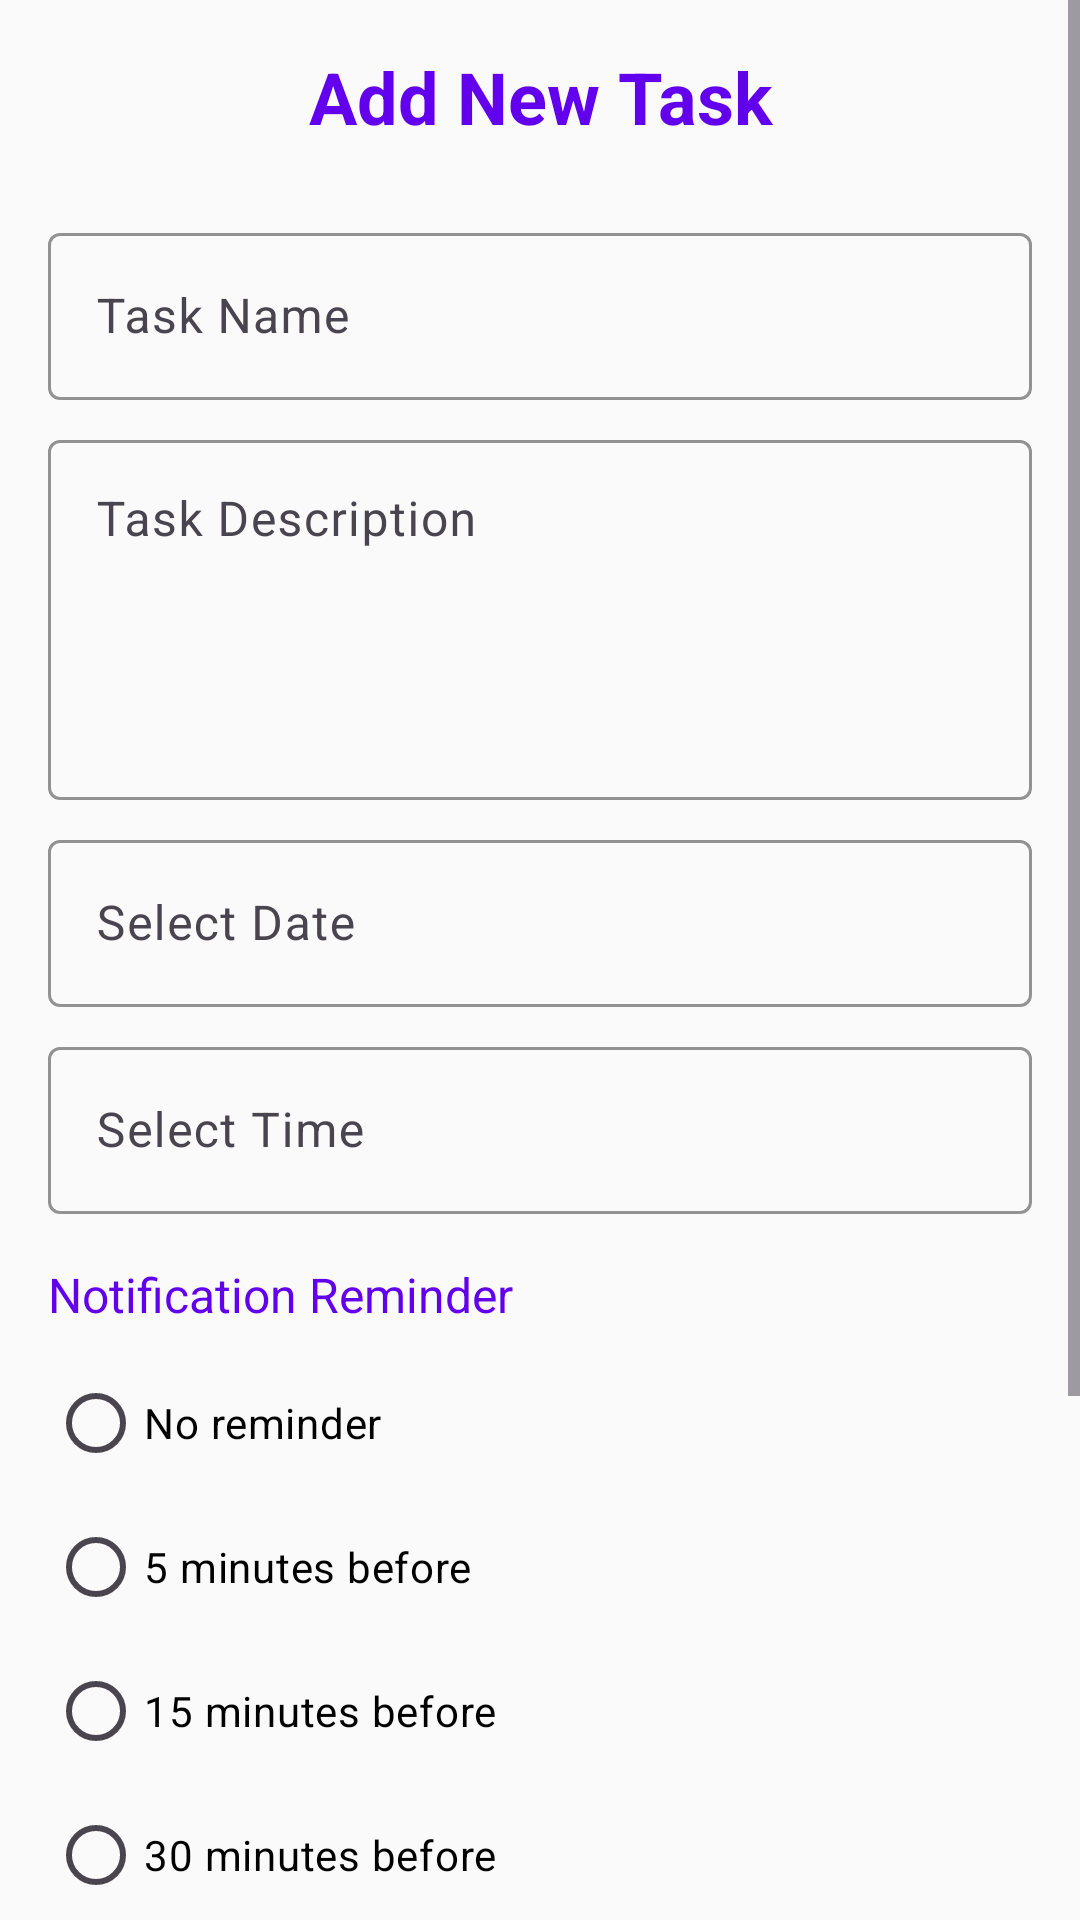

Produce the Android XML layout that renders to this screen, including the resource entries it uses.
<!-- AndroidManifest.xml: application theme Theme.StepWise -->
<!-- res/layout/adding_task.xml -->
<?xml version="1.0" encoding="utf-8"?>
<ScrollView xmlns:android="http://schemas.android.com/apk/res/android" xmlns:app="http://schemas.android.com/apk/res-auto"
    android:background="@color/light_gray_background"
    android:layout_width="match_parent"
    android:layout_height="match_parent"
    android:fillViewport="true">
    <LinearLayout
        android:orientation="vertical"
        android:padding="16dp"
        android:layout_width="match_parent"
        android:layout_height="wrap_content">
        <TextView
            android:textSize="24sp"
            android:textStyle="bold"
            android:textColor="@color/primary_color"
            android:gravity="center"
            android:layout_width="match_parent"
            android:layout_height="wrap_content"
            android:layout_marginBottom="24dp"
            android:text="Add New Task"/>
        <com.google.android.material.textfield.TextInputLayout
            android:layout_width="match_parent"
            android:layout_height="wrap_content"
            android:layout_marginBottom="8dp"
            app:boxBackgroundMode="outline"
            app:boxStrokeColor="@color/primary_color"
            app:hintTextColor="@color/primary_color">
            <com.google.android.material.textfield.TextInputEditText
                android:textColor="@color/black"
                android:id="@+id/taskNameEditText"
                android:layout_width="match_parent"
                android:layout_height="wrap_content"
                android:hint="Task Name"
                android:inputType="textCapWords"/>
        </com.google.android.material.textfield.TextInputLayout>
        <com.google.android.material.textfield.TextInputLayout
            android:layout_width="match_parent"
            android:layout_height="wrap_content"
            android:layout_marginBottom="8dp"
            app:boxBackgroundMode="outline"
            app:boxStrokeColor="@color/primary_color"
            app:hintTextColor="@color/primary_color">
            <com.google.android.material.textfield.TextInputEditText
                android:textColor="@color/black"
                android:gravity="top"
                android:id="@+id/taskDescriptionEditText"
                android:layout_width="match_parent"
                android:layout_height="120dp"
                android:hint="Task Description"
                android:inputType="textMultiLine"/>
        </com.google.android.material.textfield.TextInputLayout>
        <com.google.android.material.textfield.TextInputLayout
            android:layout_width="match_parent"
            android:layout_height="wrap_content"
            android:layout_marginBottom="8dp"
            app:boxBackgroundMode="outline"
            app:boxStrokeColor="@color/primary_color"
            app:hintTextColor="@color/primary_color">
            <com.google.android.material.textfield.TextInputEditText
                android:textColor="@color/black"
                android:id="@+id/dateEditText"
                android:focusable="false"
                android:layout_width="match_parent"
                android:layout_height="wrap_content"
                android:hint="Select Date"
                android:inputType="none"
                android:onClick="choose_date"/>
        </com.google.android.material.textfield.TextInputLayout>
        <com.google.android.material.textfield.TextInputLayout
            android:layout_width="match_parent"
            android:layout_height="wrap_content"
            android:layout_marginBottom="8dp"
            app:boxBackgroundMode="outline"
            app:boxStrokeColor="@color/primary_color"
            app:hintTextColor="@color/primary_color">
            <com.google.android.material.textfield.TextInputEditText
                android:textColor="@color/black"
                android:id="@+id/timeEditText"
                android:focusable="false"
                android:layout_width="match_parent"
                android:layout_height="wrap_content"
                android:hint="Select Time"
                android:inputType="none"
                android:onClick="add_date"/>
        </com.google.android.material.textfield.TextInputLayout>
        <TextView
            android:textSize="16sp"
            android:textColor="@color/primary_color"
            android:layout_width="match_parent"
            android:layout_height="wrap_content"
            android:layout_marginTop="8dp"
            android:layout_marginBottom="8dp"
            android:text="Notification Reminder"/>
        <RadioGroup
            android:orientation="vertical"
            android:id="@+id/reminderRadioGroup"
            android:layout_width="match_parent"
            android:layout_height="wrap_content"
            android:layout_marginBottom="16dp">
            <RadioButton
                android:textColor="@color/black"
                android:id="@+id/reminderNone"
                android:layout_width="wrap_content"
                android:layout_height="wrap_content"
                android:text="No reminder"
                android:buttonTint="@color/primary_color"/>
            <RadioButton
                android:textColor="@color/black"
                android:id="@+id/reminder5min"
                android:layout_width="wrap_content"
                android:layout_height="wrap_content"
                android:text="5 minutes before"
                android:buttonTint="@color/primary_color"/>
            <RadioButton
                android:textColor="@color/black"
                android:id="@+id/reminder15min"
                android:layout_width="wrap_content"
                android:layout_height="wrap_content"
                android:text="15 minutes before"
                android:buttonTint="@color/primary_color"/>
            <RadioButton
                android:textColor="@color/black"
                android:id="@+id/reminder30min"
                android:layout_width="wrap_content"
                android:layout_height="wrap_content"
                android:text="30 minutes before"
                android:buttonTint="@color/primary_color"/>
            <RadioButton
                android:textColor="@color/black"
                android:id="@+id/reminder1hour"
                android:layout_width="wrap_content"
                android:layout_height="wrap_content"
                android:text="1 hour before"
                android:buttonTint="@color/primary_color"/>
        </RadioGroup>
        <TextView
            android:textSize="16sp"
            android:textColor="@color/primary_color"
            android:layout_width="match_parent"
            android:layout_height="wrap_content"
            android:layout_marginBottom="8dp"
            android:text="Priority"/>
        <LinearLayout
            android:orientation="horizontal"
            android:layout_width="match_parent"
            android:layout_height="wrap_content"
            android:layout_marginBottom="24dp">
            <com.google.android.material.button.MaterialButton
                android:textColor="#008000"
                android:id="@+id/lowPriorityButton"
                android:layout_width="0dp"
                android:layout_height="wrap_content"
                android:text="Low"
                android:layout_weight="1"
                android:onClick="see"
                app:strokeColor="#008000"
                style="@style/Widget.Material3.Button.OutlinedButton"/>
            <com.google.android.material.button.MaterialButton
                android:textColor="@color/yellow"
                android:id="@+id/mediumPriorityButton"
                android:layout_width="0dp"
                android:layout_height="wrap_content"
                android:text="Medium"
                android:layout_weight="1"
                android:layout_marginStart="8dp"
                android:layout_marginEnd="8dp"
                app:strokeColor="@color/yellow"
                style="@style/Widget.Material3.Button.OutlinedButton"/>
            <com.google.android.material.button.MaterialButton
                android:textColor="#ff0000"
                android:id="@+id/highPriorityButton"
                android:layout_width="0dp"
                android:layout_height="wrap_content"
                android:text="High"
                android:layout_weight="1"
                app:strokeColor="#ff0000"
                style="@style/Widget.Material3.Button.OutlinedButton"/>
        </LinearLayout>
        <com.google.android.material.button.MaterialButton
            android:textSize="16sp"
            android:id="@+id/saveTaskButton"
            android:layout_width="match_parent"
            android:layout_height="wrap_content"
            android:layout_marginTop="8dp"
            android:text="Save Task"
            android:onClick="save_task"
            android:textAllCaps="false"
            app:backgroundTint="@color/primary_color"/>
    </LinearLayout>
</ScrollView>
<!-- resources referenced by this layout -->
<resources>
  <color name="black">#FF000000</color>
  <color name="light_gray_background">#FAFAFA</color>
  <color name="primary_color">#6200EE</color>
  <color name="yellow">#FFC107</color>
  <style name="Theme.StepWise" parent="Base.Theme.StepWise" />
  <style name="Base.Theme.StepWise" parent="Theme.Material3.DayNight.NoActionBar">
          
          
      </style>
</resources>
